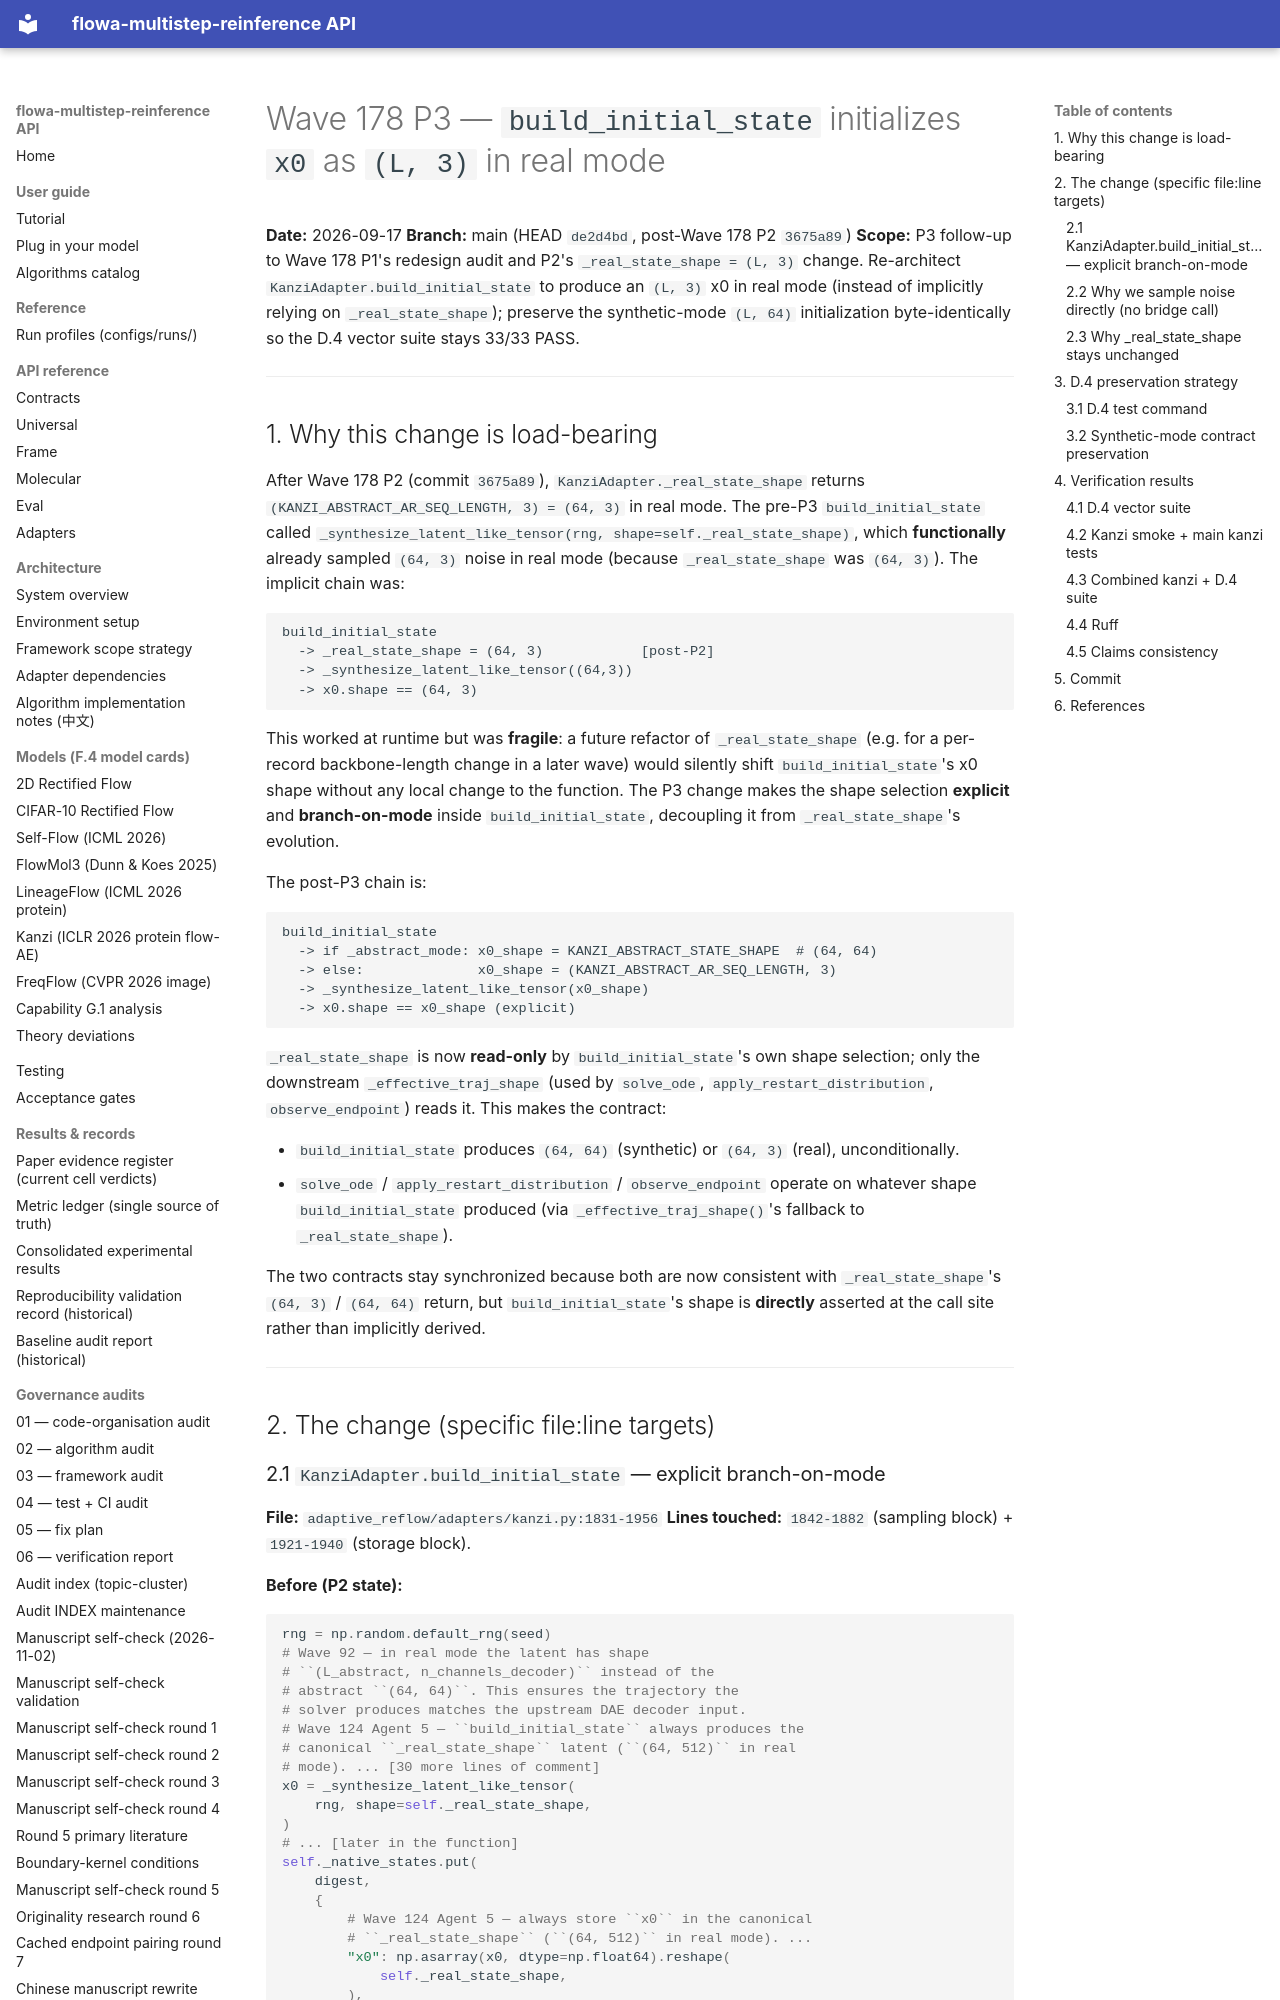

repository: silverenternal/flowa-multistep-reinference · page: audit/governance/p3-build-initial-state/index.html · generator: mkdocs

# Wave 178 P3 — `build_initial_state` initializes `x0` as `(L, 3)` in real mode

**Date:** 2026-09-17
**Branch:** main (HEAD `de2d4bd`, post-Wave 178 P2 `3675a89`)
**Scope:** P3 follow-up to Wave 178 P1's redesign audit and P2's
`_real_state_shape = (L, 3)` change. Re-architect
`KanziAdapter.build_initial_state` to produce an `(L, 3)` x0 in real
mode (instead of implicitly relying on `_real_state_shape`); preserve
the synthetic-mode `(L, 64)` initialization byte-identically so the
D.4 vector suite stays 33/33 PASS.

---

## 1. Why this change is load-bearing

After Wave 178 P2 (commit `3675a89`), `KanziAdapter._real_state_shape`
returns `(KANZI_ABSTRACT_AR_SEQ_LENGTH, 3) = (64, 3)` in real mode.
The pre-P3 `build_initial_state` called
`_synthesize_latent_like_tensor(rng, shape=self._real_state_shape)`,
which **functionally** already sampled `(64, 3)` noise in real mode
(because `_real_state_shape` was `(64, 3)`). The implicit chain was:

```
build_initial_state
  -> _real_state_shape = (64, 3)            [post-P2]
  -> _synthesize_latent_like_tensor((64,3))
  -> x0.shape == (64, 3)
```

This worked at runtime but was **fragile**: a future refactor of
`_real_state_shape` (e.g. for a per-record backbone-length change in
a later wave) would silently shift `build_initial_state`'s x0 shape
without any local change to the function. The P3 change makes the
shape selection **explicit** and **branch-on-mode** inside
`build_initial_state`, decoupling it from `_real_state_shape`'s
evolution.

The post-P3 chain is:

```
build_initial_state
  -> if _abstract_mode: x0_shape = KANZI_ABSTRACT_STATE_SHAPE  # (64, 64)
  -> else:              x0_shape = (KANZI_ABSTRACT_AR_SEQ_LENGTH, 3)
  -> _synthesize_latent_like_tensor(x0_shape)
  -> x0.shape == x0_shape (explicit)
```

`_real_state_shape` is now **read-only** by `build_initial_state`'s
own shape selection; only the downstream `_effective_traj_shape`
(used by `solve_ode`, `apply_restart_distribution`,
`observe_endpoint`) reads it. This makes the contract:

* `build_initial_state` produces `(64, 64)` (synthetic) or `(64, 3)`
  (real), unconditionally.
* `solve_ode` / `apply_restart_distribution` / `observe_endpoint`
  operate on whatever shape `build_initial_state` produced (via
  `_effective_traj_shape()`'s fallback to `_real_state_shape`).

The two contracts stay synchronized because both are now consistent
with `_real_state_shape`'s `(64, 3)` / `(64, 64)` return, but
`build_initial_state`'s shape is **directly** asserted at the call
site rather than implicitly derived.

---

## 2. The change (specific file:line targets)
